Run: headless pygame with SDL's dummy video driver; simulated clock (each Clock.tick advances the game by its frame time, no real sleeping); random seed 0; keys injected as events and as key.get_pressed() state; no mouse input.
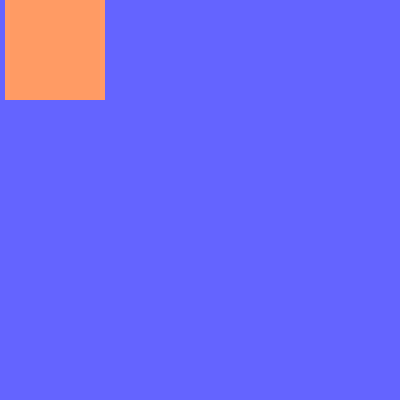
Frame 1 of 4 · flips 1–60 · no input
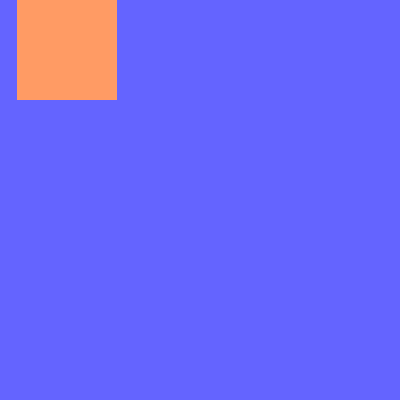
Frame 2 of 4 · flips 61–180 · tapped SPACE, RETURN · held RIGHT (→), D
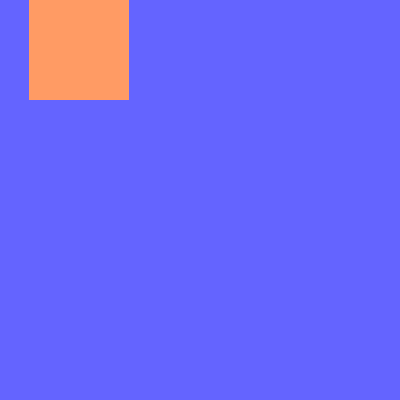
Frame 3 of 4 · flips 181–300 · held DOWN (↓), S
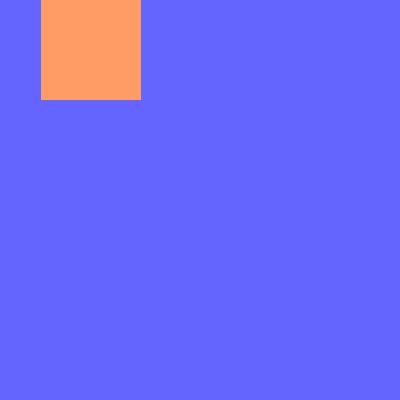
Frame 4 of 4 · flips 301–420 · held LEFT (←), A, UP (↑), W

The pygame program that drew these frames:

import pygame


pygame.init()
window = pygame.display.set_mode((400, 400))
pygame.display.set_caption("First Game")

rec_colour = (255, 155, 100)

x = 0
y = 0
move_x = 0.1
move_y = 0.0

run = True
while run:
    for event in pygame.event.get():
        if event.type == pygame.QUIT:
            run = False

    window.fill((100, 100, 255))

    pygame.draw.rect(window, rec_colour, (x, y, 100, 100))

    if x >= 300 and y <= 0:
        move_x = 0.0
        move_y = 0.1
    elif x >= 300 and y >= 300:
        move_x = -0.1
        move_y = 0.0
    elif x <= 0 and y >= 300:
        move_x = 0.0
        move_y = -0.1
    elif x <= 0 and y <= 0:
        move_x = 0.1
        move_y = 0.0
    
    x += move_x
    y += move_y

    pygame.display.update()
    
pygame.quit()
